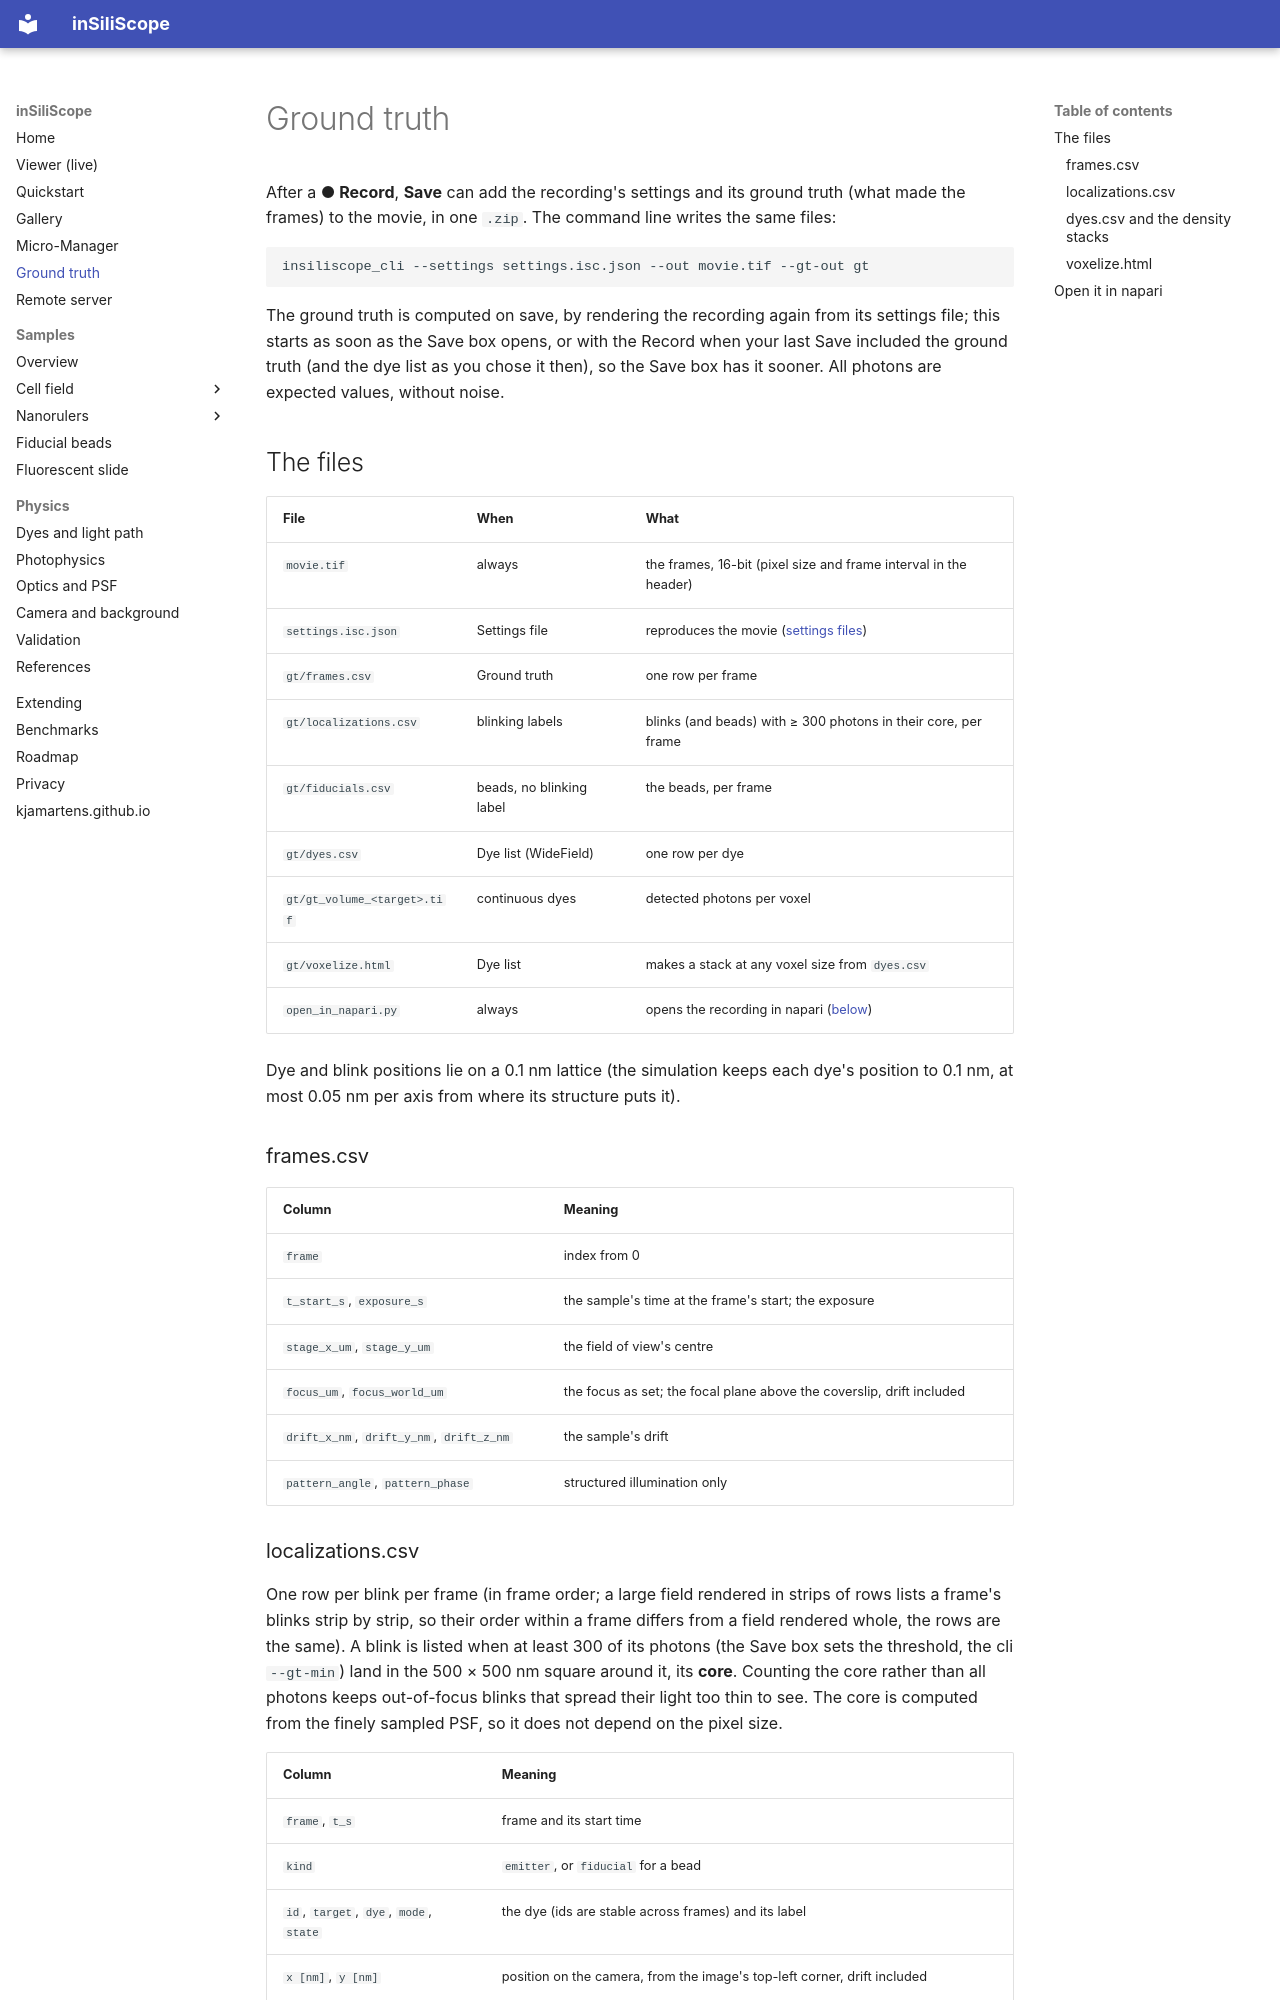

repository: kjamartens/inSiliScope · page: ground-truth/index.html · generator: mkdocs

# Ground truth

After a **● Record**, **Save** can add the recording's settings and its ground truth (what made the frames) to the
movie, in one `.zip`. The command line writes the same files:

```bash
insiliscope_cli --settings settings.isc.json --out movie.tif --gt-out gt
```

The ground truth is computed on save, by rendering the recording again from its settings file; this starts as soon
as the Save box opens, or with the Record when your last Save included the ground truth (and the dye list as you
chose it then), so the Save box has it sooner. All photons are expected values, without noise.

## The files

| File | When | What |
|---|---|---|
| `movie.tif` | always | the frames, 16-bit (pixel size and frame interval in the header) |
| `settings.isc.json` | Settings file | reproduces the movie ([settings files](try-viewer.md)) |
| `gt/frames.csv` | Ground truth | one row per frame |
| `gt/localizations.csv` | blinking labels | blinks (and beads) with ≥ 300 photons in their core, per frame |
| `gt/fiducials.csv` | beads, no blinking label | the beads, per frame |
| `gt/dyes.csv` | Dye list (WideField) | one row per dye |
| `gt/gt_volume_<target>.tif` | continuous dyes | detected photons per voxel |
| `gt/voxelize.html` | Dye list | makes a stack at any voxel size from `dyes.csv` |
| `open_in_napari.py` | always | opens the recording in napari ([below](#open-it-in-napari)) |

Dye and blink positions lie on a 0.1 nm lattice (the simulation keeps each dye's position to 0.1 nm, at most 0.05 nm
per axis from where its structure puts it).

### frames.csv

| Column | Meaning |
|---|---|
| `frame` | index from 0 |
| `t_start_s`, `exposure_s` | the sample's time at the frame's start; the exposure |
| `stage_x_um`, `stage_y_um` | the field of view's centre |
| `focus_um`, `focus_world_um` | the focus as set; the focal plane above the coverslip, drift included |
| `drift_x_nm`, `drift_y_nm`, `drift_z_nm` | the sample's drift |
| `pattern_angle`, `pattern_phase` | structured illumination only |
